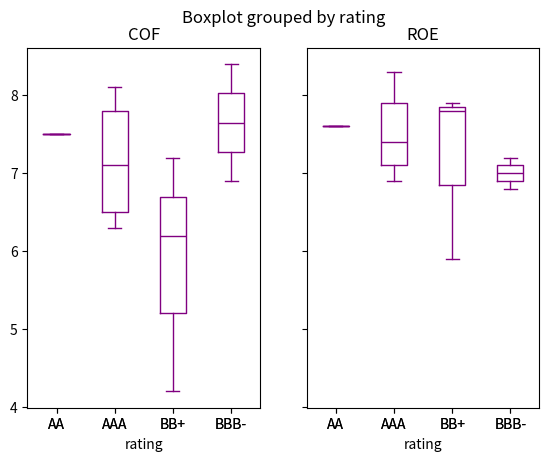
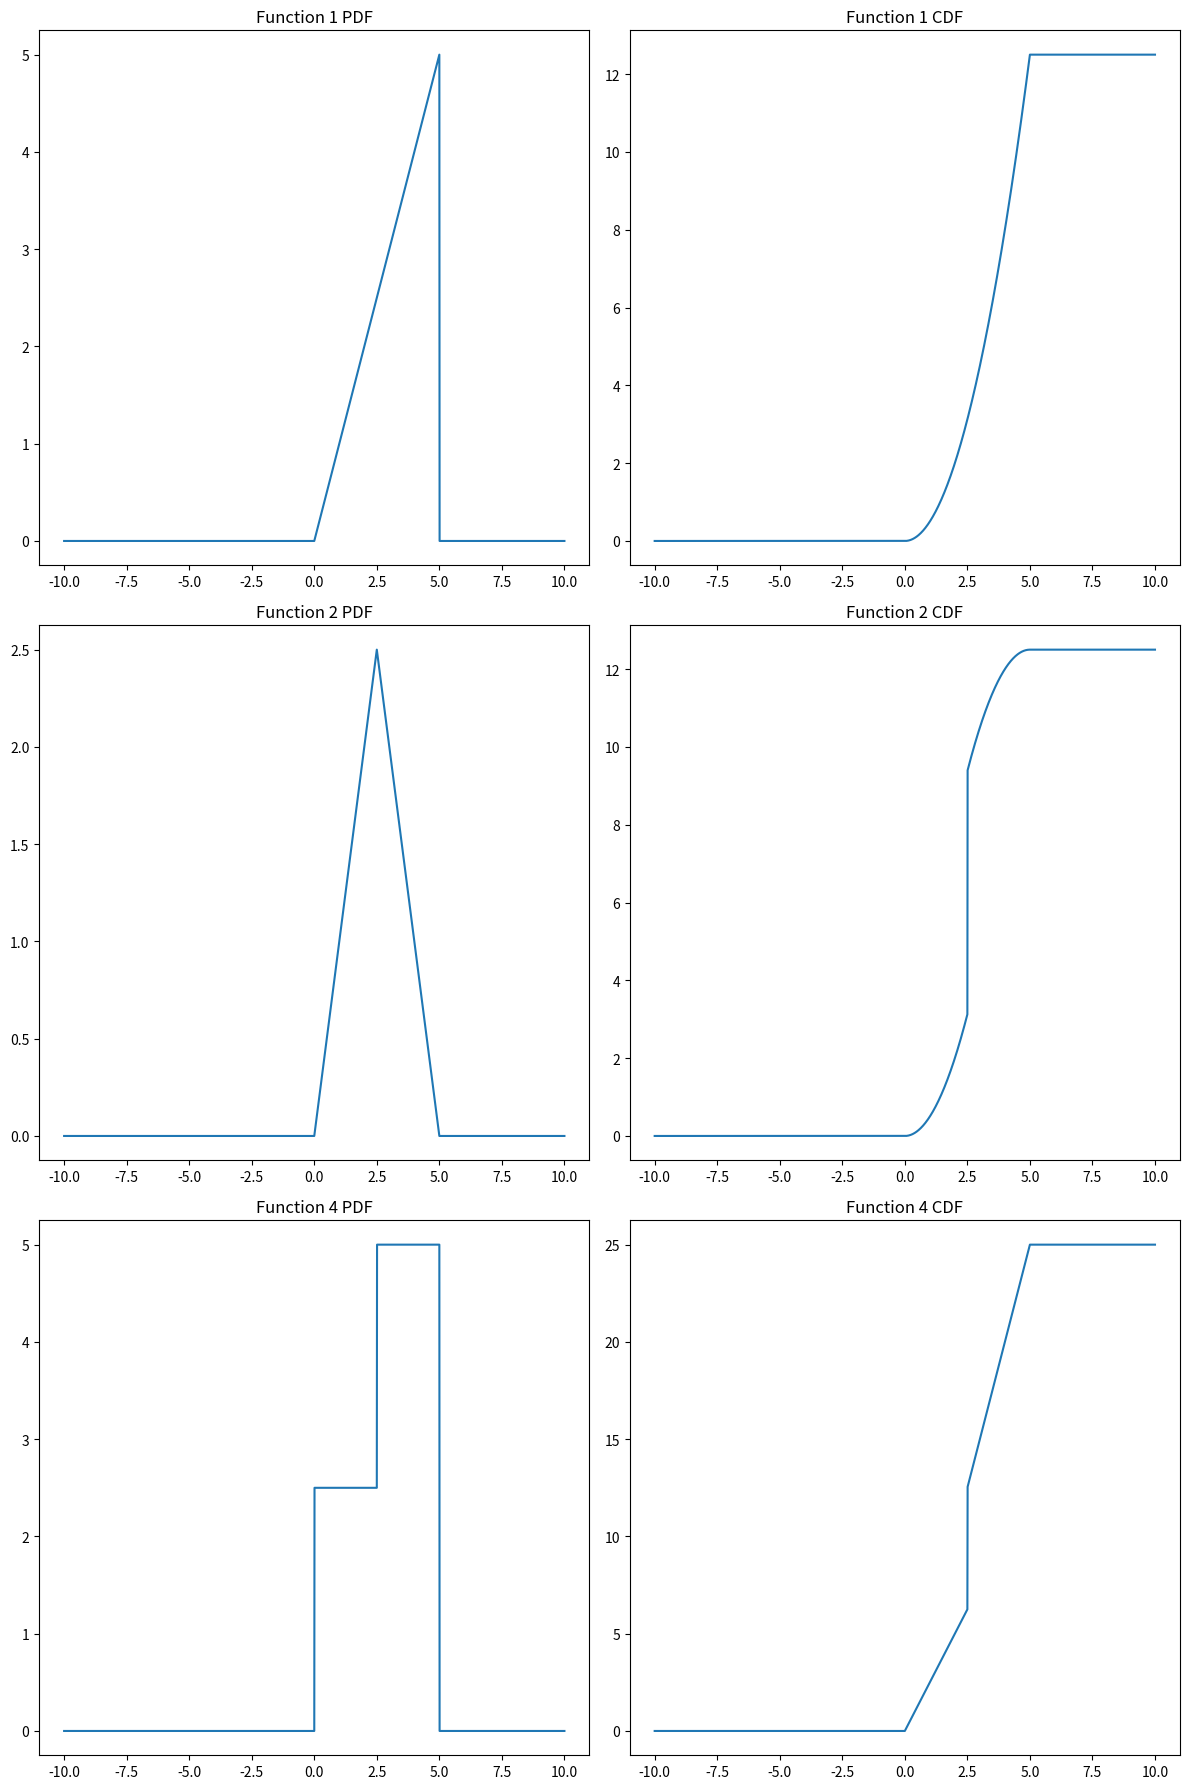

Generate these figures, in order, with matplotlib:
# Box Plot & квартили, квантили, перцентили

import pandas as pd
import numpy as np
from scipy import stats
import matplotlib.pyplot as plt


df_1 = pd.DataFrame({'ROE': [7.4, 7.8, 5.9, 7.1, 6.8, 7.6, 7.9, 8.3, 7.2, 6.9, 7.9],
                   'COF': [6.3, 4.2, 6.2, 8.1, 8.4, 7.5, 6.5, 7.8, 6.9, 7.1, 7.2],
                   'rating': ['AAA', 'BB+', 'BB+', 'AAA', 'BBB-', 'AA', 'AAA', 'AAA', 'BBB-', 'AAA', 'BB+']})

# список квартилей
Q = [0.25, 0.5, 0.75]
for_p_1 = df_1['ROE'].quantile([0.25, 0.5, 0.75])


# _________________________________________________________
def solution(A): # A - некий датафрейм
    x = A.groupby('rating')['COF'].quantile(0.25)['AAA'].round(1)
    # x = A[A['rating'] == 'AAA']['COF'].quantile(0.25).round(5)
    return x

for_p_2 = solution(df_1)
# _________________________________________________________

def solution(A): # A - некий датафрейм
    x = A.groupby('rating')['COF'].quantile([0.25, 0.5])['BB+']
    return round(max(x), 1)

for_p_3 = solution(df_1)

# _________________________________________________________
def solution(A): # A - некий датафрейм
    x = A.COF.quantile(.53).round(3)
    return x

for_p_4 = solution(df_1)

# _________________________________________________________

# график Box Plot


df_2 = pd.DataFrame({
    'ROE': [7.4, 7.8, 5.9, 7.1, 6.8, 7.6, 7.9, 8.3, 7.2, 6.9, 7.9],
    'COF': [6.3, 4.2, 6.2, 8.1, 8.4, 7.5, 6.5, 7.8, 6.9, 7.1, 7.2],
    'rating': ['AAA', 'BB+', 'BB+', 'AAA', 'BBB-', 'AA', 'AAA', 'AAA', 'BBB-', 'AAA', 'BB+']
})

# Показать ОДИН графика
# bp_1 = plt.boxplot(df_2['COF'],
#                  vert=True,  # расположение бокса (True по умолчанию)
#                  patch_artist=False,  # наполнение бокса цветом (False по умолчанию)
#                  showmeans=True,  # показывать среднее (зеленый треугольник) (False по умолчанию)
#                  showfliers=True,  # показывать выбросы (True по умолчанию)
#                  tick_labels=['COF'])  # надписи

# # Показать НЕСКОЛЬКО графиков
# bp_2 = plt.boxplot([df_2['COF'], df_2['ROE']],
#                      vert=True,  # расположение бокса (True по умолчанию)
#                      patch_artist=False,  # наполнение бокса цветом (False по умолчанию)
#                      showmeans=True, # показывать среднее (False по умолчанию)
#                      showfliers=True, # показывать выбросы (True по умолчанию)
#                      tick_labels=['COF', 'ROE'])  # надписи

# с помощью groupby
df_2.boxplot(column=['COF', 'ROE'],
             by='rating',
             grid=False,
             color='purple')

# plt.show()


def function1(x):
    return [el if 0 <= el <= 5 else 0 for el in x]

def function1_INT(x):
    return [
        0.5 * el ** 2 if 0 <= el <= 5 else (0 if el < 0 else 12.5)
        for el in x
    ]

def function3(x):
    return [
        (el if el <= 2.5 else 5 - el) if 0 <= el <= 5 else 0
        for el in x
    ]

def function3_INT(x):
    return [
        ((1/2)*el**2 if el <= 2.5 else 5*el - (1/2)*el**2 ) if 0 <= el <= 5 else (0 if el < 0 else 12.5)
        for el in x
    ]

def function4(x):
    return [
        (2.5 if el <= 2.5 else 5 ) if 0 <= el <= 5 else 0
        for el in x
    ]

def function4_INT(x):
    return [
        (2.5*el if el <= 2.5 else 5 *el) if 0 <= el <= 5 else (0 if el < 0 else 25)
        for el in x
    ]


x = np.arange(-10, 10.01, 0.01)

fig, axs = plt.subplots(3, 2, figsize=(12, 18))

axs[0, 0].plot(x, function1(x))
axs[0, 0].set_title('Function 1 PDF')

axs[0, 1].plot(x, function1_INT(x))
axs[0, 1].set_title('Function 1 CDF')

axs[1, 0].plot(x, function3(x))
axs[1, 0].set_title('Function 2 PDF')

axs[1, 1].plot(x, function3_INT(x))
axs[1, 1].set_title('Function 2 CDF')

axs[2, 0].plot(x, function4(x))
axs[2, 0].set_title('Function 4 PDF')

axs[2, 1].plot(x, function4_INT(x))
axs[2, 1].set_title('Function 4 CDF')

plt.tight_layout()
plt.show()









